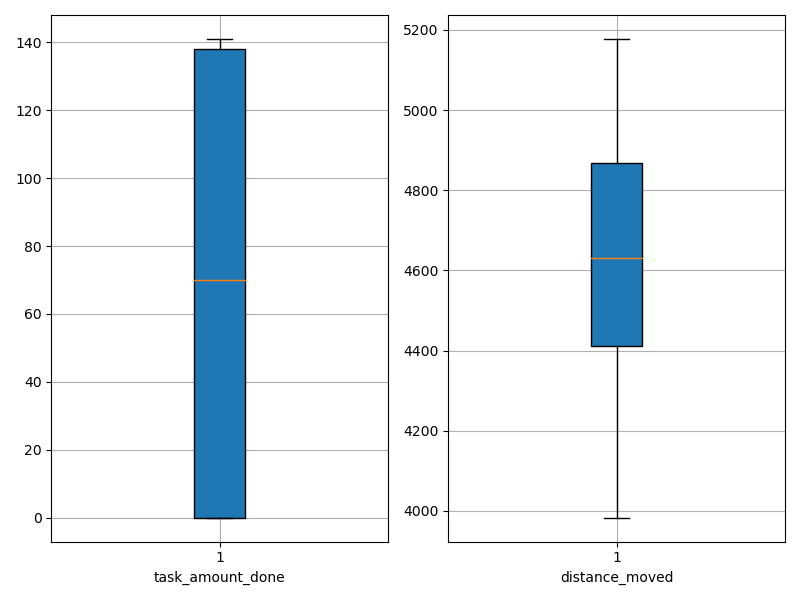

The table this chart was drawn from, first rows:
agent_id, task_amount_done, distance_moved
0, 141.0, 4178
1, 69.0, 4603
2, 141.0, 4153
3, 0.0, 5164
4, 69.0, 4619
5, 70.0, 4726
6, 70.0, 4625
7, 0.0, 4970
8, 0.0, 4981
9, 0.0, 5147
10, 70.0, 4743
11, 138.0, 4313
12, 69.0, 4581
13, 141.0, 4427
14, 70.0, 4447
15, 70.0, 4377
16, 71.0, 4647
17, 70.0, 4647
18, 71.0, 4528
19, 70.0, 4671
20, 140.0, 4372
21, 69.0, 4392
22, 138.0, 4138
23, 0.0, 5174
24, 0.0, 5159
25, 0.0, 4877
26, 139.0, 4290
27, 141.0, 4387
28, 70.0, 4637
29, 71.0, 4651
30, 71.0, 4799
31, 0.0, 4865
32, 140.0, 3983
33, 0.0, 5154
34, 140.0, 4440
35, 141.0, 4257
36, 0.0, 5145
37, 70.0, 4474
38, 0.0, 4829
39, 141.0, 4313
40, 70.0, 4558
41, 140.0, 4343
42, 70.0, 4468
43, 0.0, 5050
44, 70.0, 4766
45, 0.0, 4526
46, 70.0, 4671
47, 69.0, 4719
48, 140.0, 4382
49, 69.0, 4613
50, 0.0, 5178
51, 71.0, 4650
52, 140.0, 4272
53, 0.0, 5167
54, 0.0, 4954
55, 70.0, 4660
56, 70.0, 4477
57, 0.0, 5172
58, 0.0, 5125
59, 140.0, 4418
